12-way image classification set "pieces" from GitHub (afka2d/chesscog); label vocabulary: black bishop, black king, black knight, black pawn, black queen, black rook, white bishop, white king, white knight, white pawn, white queen, white rook.

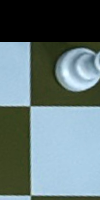
Label: white queen

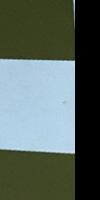
Label: black bishop

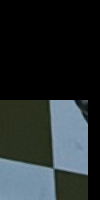
Label: white knight

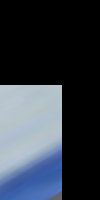
Label: white king

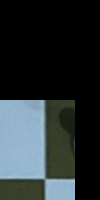
Label: white bishop

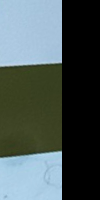
Label: black king
